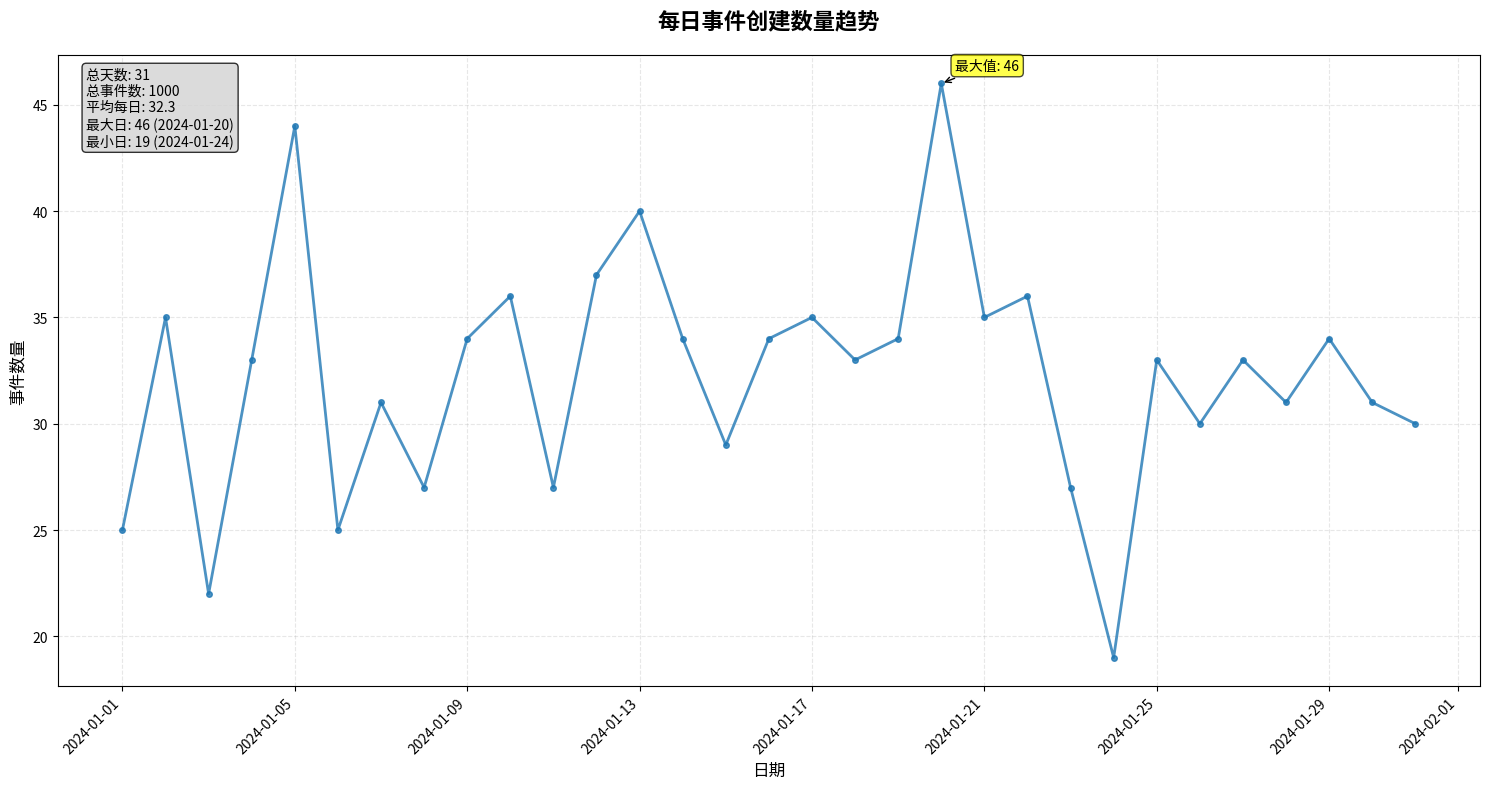

Source code (Python):
import pandas as pd
import matplotlib.pyplot as plt
import seaborn as sns
from datetime import datetime, timedelta
import numpy as np
import warnings
warnings.filterwarnings('ignore')

class DailyEventAnalyzer:
    def __init__(self, dataframe):
        """
        初始化每日事件分析器
        
        参数:
        dataframe: 包含事件数据的DataFrame
        """
        self.df = dataframe.copy()
        self.daily_counts = None
        
    def prepare_data(self, datetime_col='sys_created_at'):
        """
        准备数据，确保时间列格式正确
        
        参数:
        datetime_col: 时间戳列名，默认为'sys_created_at'
        """
        # 检查并转换时间格式
        if datetime_col not in self.df.columns:
            print(f"列 {datetime_col} 不存在，请检查列名")
            return False
            
        # 转换时间格式
        if self.df[datetime_col].dtype == 'object':
            self.df[datetime_col] = pd.to_datetime(self.df[datetime_col])
        elif str(self.df[datetime_col].dtype).startswith('int'):
            # 假设是Unix时间戳
            self.df[datetime_col] = pd.to_datetime(self.df[datetime_col], unit='s')
        
        # 设置时间列为索引
        self.df = self.df.sort_values(datetime_col)
        self.datetime_col = datetime_col
        
        return True
    
    def calculate_daily_counts(self, datetime_col='sys_created_at'):
        """
        计算每日事件数量
        
        参数:
        datetime_col: 时间戳列名
        
        返回:
        每日事件数量的Series
        """
        if not self.prepare_data(datetime_col):
            return None
            
        # 提取日期部分
        self.df['date'] = self.df[datetime_col].dt.date
        
        # 按天统计事件数量
        self.daily_counts = self.df['date'].value_counts().sort_index()
        
        return self.daily_counts
    
    def plot_daily_line(self, figsize=(15, 8), save_path=None, style='seaborn'):
        """
        绘制每日事件数量折线图
        
        参数:
        figsize: 图形大小
        save_path: 保存路径
        style: 绘图风格
        """
        if self.daily_counts is None:
            self.calculate_daily_counts()
            
        if self.daily_counts is None or len(self.daily_counts) == 0:
            print("没有数据可供绘制")
            return
            
        # 设置绘图风格
        # plt.style.use(style)
        
        fig, ax = plt.subplots(figsize=figsize)
        
        # 绘制折线图
        ax.plot(self.daily_counts.index, self.daily_counts.values, 
                linewidth=2, marker='o', markersize=4, 
                color='#1f77b4', alpha=0.8)
        
        # 设置标题和标签
        ax.set_title('每日事件创建数量趋势', fontsize=16, fontweight='bold', pad=20)
        ax.set_xlabel('日期', fontsize=12)
        ax.set_ylabel('事件数量', fontsize=12)
        
        # 格式化x轴
        fig.autofmt_xdate()
        
        # 添加网格
        ax.grid(True, alpha=0.3, linestyle='--')
        
        # 添加统计信息
        max_day = self.daily_counts.idxmax()
        max_count = self.daily_counts.max()
        min_day = self.daily_counts.idxmin()
        min_count = self.daily_counts.min()
        avg_count = self.daily_counts.mean()
        
        # 在图上标注最大值
        ax.annotate(f'最大值: {max_count}', 
                    xy=(max_day, max_count), 
                    xytext=(10, 10), textcoords='offset points',
                    bbox=dict(boxstyle='round,pad=0.3', facecolor='yellow', alpha=0.7),
                    arrowprops=dict(arrowstyle='->', connectionstyle='arc3,rad=0'))
        
        # 添加统计文本框
        stats_text = f'总天数: {len(self.daily_counts)}\n'
        stats_text += f'总事件数: {self.daily_counts.sum()}\n'
        stats_text += f'平均每日: {avg_count:.1f}\n'
        stats_text += f'最大日: {max_count} ({max_day})\n'
        stats_text += f'最小日: {min_count} ({min_day})'
        
        ax.text(0.02, 0.98, stats_text, 
                transform=ax.transAxes,
                verticalalignment='top',
                bbox=dict(boxstyle='round', facecolor='lightgray', alpha=0.8))
        
        # 旋转x轴标签
        plt.xticks(rotation=45)
        
        plt.tight_layout()
        
        if save_path:
            plt.savefig(save_path, dpi=300, bbox_inches='tight')
        
        plt.show()
    
    def plot_with_trend(self, window=7, figsize=(15, 8), save_path=None):
        """
        绘制带移动平均趋势的折线图
        
        参数:
        window: 移动平均窗口大小（天）
        figsize: 图形大小
        save_path: 保存路径
        """
        if self.daily_counts is None:
            self.calculate_daily_counts()
            
        # 计算移动平均
        rolling_mean = self.daily_counts.rolling(window=window).mean()
        
        fig, ax = plt.subplots(figsize=figsize)
        
        # 绘制原始数据
        ax.plot(self.daily_counts.index, self.daily_counts.values, 
                linewidth=1, color='lightgray', alpha=0.7, label='原始数据')
        
        # 绘制移动平均
        ax.plot(rolling_mean.index, rolling_mean.values, 
                linewidth=2.5, color='red', label=f'{window}天移动平均')
        
        ax.set_title(f'每日事件数量趋势 ({window}天移动平均)', fontsize=16, fontweight='bold', pad=20)
        ax.set_xlabel('日期', fontsize=12)
        ax.set_ylabel('事件数量', fontsize=12)
        ax.legend()
        ax.grid(True, alpha=0.3, linestyle='--')
        
        plt.xticks(rotation=45)
        plt.tight_layout()
        
        if save_path:
            plt.savefig(save_path, dpi=300, bbox_inches='tight')
        
        plt.show()
    
    def plot_weekly_pattern(self, figsize=(12, 6), save_path=None):
        """
        绘制每周模式分析
        
        参数:
        figsize: 图形大小
        save_path: 保存路径
        """
        if self.daily_counts is None:
            self.calculate_daily_counts()
            
        # 转换为DataFrame并添加星期信息
        df_counts = pd.DataFrame({'date': self.daily_counts.index, 
                                 'count': self.daily_counts.values})
        df_counts['date'] = pd.to_datetime(df_counts['date'])
        df_counts['weekday'] = df_counts['date'].dt.day_name()
        df_counts['weekday_num'] = df_counts['date'].dt.dayofweek
        
        # 按星期统计
        weekly_avg = df_counts.groupby('weekday_num')['count'].mean()
        weekdays = ['Monday', 'Tuesday', 'Wednesday', 'Thursday', 'Friday', 'Saturday', 'Sunday']
        
        fig, ax = plt.subplots(figsize=figsize)
        
        bars = ax.bar(range(7), weekly_avg.values, 
                      color=['skyblue' if i < 5 else 'lightcoral' for i in range(7)])
        
        ax.set_xticks(range(7))
        ax.set_xticklabels(weekdays, rotation=45)
        ax.set_title('每周事件创建数量模式', fontsize=16, fontweight='bold', pad=20)
        ax.set_ylabel('平均事件数量', fontsize=12)
        ax.grid(True, alpha=0.3, axis='y')
        
        # 添加数值标签
        for bar in bars:
            height = bar.get_height()
            ax.text(bar.get_x() + bar.get_width()/2., height,
                    f'{height:.1f}', ha='center', va='bottom')
        
        plt.tight_layout()
        
        if save_path:
            plt.savefig(save_path, dpi=300, bbox_inches='tight')
        
        plt.show()
    
    def get_summary_stats(self):
        """
        获取汇总统计信息
        
        返回:
        包含详细统计信息的字典
        """
        if self.daily_counts is None:
            self.calculate_daily_counts()
            
        stats = {
            '时间范围': f"{self.daily_counts.index.min()} 到 {self.daily_counts.index.max()}",
            '总天数': len(self.daily_counts),
            '总事件数': self.daily_counts.sum(),
            '平均每日事件数': round(self.daily_counts.mean(), 2),
            '中位数每日事件数': round(self.daily_counts.median(), 2),
            '标准差': round(self.daily_counts.std(), 2),
            '最大值': self.daily_counts.max(),
            '最大值日期': self.daily_counts.idxmax(),
            '最小值': self.daily_counts.min(),
            '最小值日期': self.daily_counts.idxmin(),
            '峰值系数': round(self.daily_counts.max() / self.daily_counts.mean(), 2)
        }
        
        return stats
    
    def identify_anomalies(self, threshold=2.0):
        """
        识别异常日期
        
        参数:
        threshold: 异常检测阈值（标准差的倍数）
        
        返回:
        异常日期的DataFrame
        """
        if self.daily_counts is None:
            self.calculate_daily_counts()
            
        mean_val = self.daily_counts.mean()
        std_val = self.daily_counts.std()
        
        # 识别异常值
        anomalies = self.daily_counts[
            (self.daily_counts > mean_val + threshold * std_val) |
            (self.daily_counts < mean_val - threshold * std_val)
        ]
        
        return pd.DataFrame({
            '日期': anomalies.index,
            '事件数量': anomalies.values,
            '异常类型': ['高异常' if x > mean_val else '低异常' for x in anomalies.values]
        })

# 快速使用函数
def plot_daily_events(data, datetime_col='sys_created_at', 
                     figsize=(15, 8), save_path=None):
    """
    快速绘制每日事件数量折线图
    
    参数:
    data: DataFrame数据
    datetime_col: 时间戳列名
    figsize: 图形大小
    save_path: 保存路径
    
    返回:
    分析器实例
    """
    analyzer = DailyEventAnalyzer(data)
    analyzer.calculate_daily_counts(datetime_col)
    
    # 打印统计信息
    stats = analyzer.get_summary_stats()
    print("每日事件统计摘要:")
    print("="*50)
    for key, value in stats.items():
        print(f"{key}: {value}")
    
    # 绘制图表
    analyzer.plot_daily_line(figsize=figsize, save_path=save_path)
    
    # 识别异常
    anomalies = analyzer.identify_anomalies()
    if not anomalies.empty:
        print("\n异常日期:")
        print(anomalies)
    
    return analyzer

# 使用示例
if __name__ == "__main__":
    # 示例数据
    date_range = pd.date_range(start='2024-01-01', end='2024-01-31', freq='D')
    np.random.seed(42)
    daily_counts = np.random.poisson(lam=50, size=len(date_range)) + np.sin(np.arange(len(date_range)) * 0.1) * 20
    
    sample_data = pd.DataFrame({
        'sys_created_at': np.random.choice(date_range, size=1000, p=daily_counts/daily_counts.sum())
    })
    
    # 运行分析
    analyzer = plot_daily_events(sample_data, save_path='daily_events.png')
